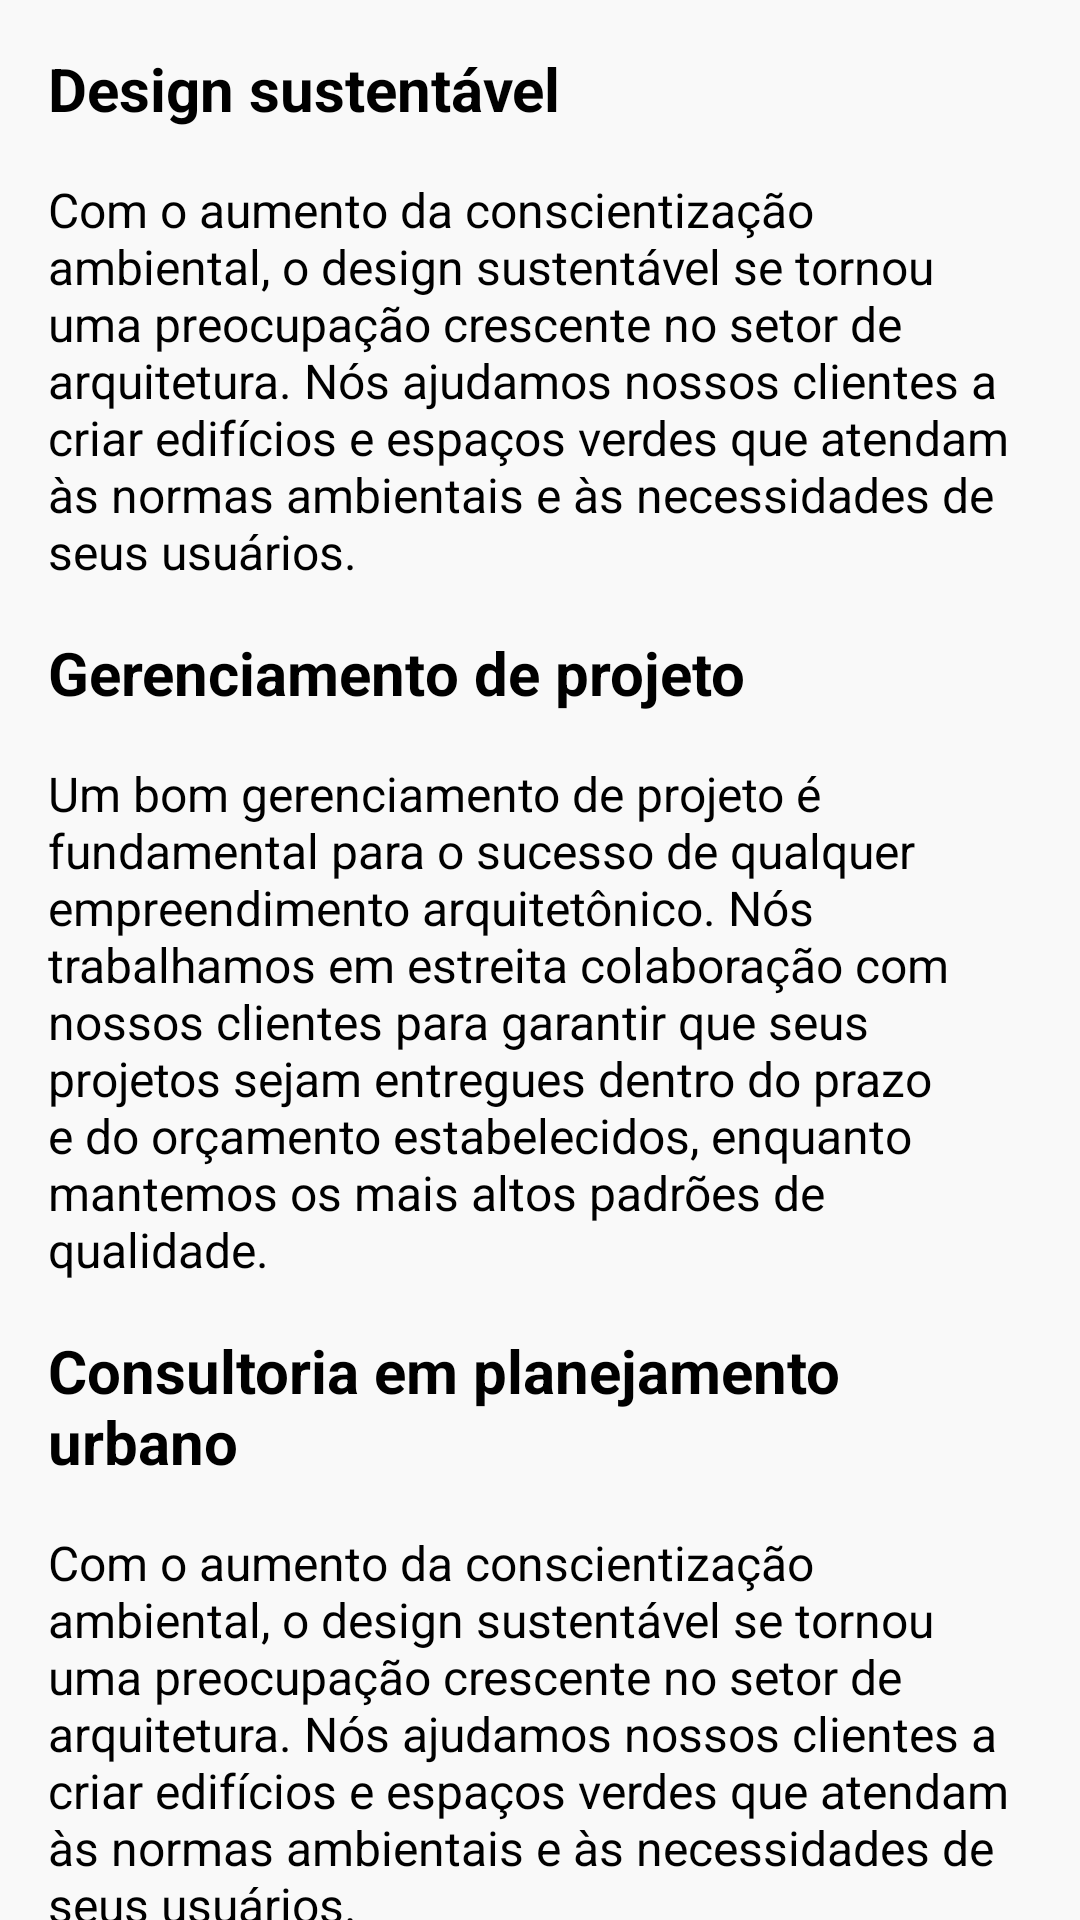

Reconstruct the res/layout file that produces this screen, plus the resources it refers to.
<!-- AndroidManifest.xml: application theme Theme.CuboConsultoria -->
<!-- res/layout/fragment_servicos.xml -->
<?xml version="1.0" encoding="utf-8"?>
<androidx.constraintlayout.widget.ConstraintLayout xmlns:android="http://schemas.android.com/apk/res/android"
    xmlns:app="http://schemas.android.com/apk/res-auto"
    xmlns:tools="http://schemas.android.com/tools"
    android:layout_width="match_parent"
    android:layout_height="match_parent"
    tools:context=".ui.servicos.ServicosFragment" >

    <TextView
        android:id="@+id/textView11"
        android:layout_width="0dp"
        android:layout_height="wrap_content"
        android:layout_marginStart="16dp"
        android:layout_marginTop="16dp"
        android:layout_marginEnd="16dp"
        android:text="Com o aumento da conscientização ambiental, o design sustentável se tornou uma preocupação crescente no setor de arquitetura. Nós ajudamos nossos clientes a criar edifícios e espaços verdes que atendam às normas ambientais e às necessidades de seus usuários."
        android:textColor="@color/textView_color"
        android:textSize="16sp"
        app:layout_constraintEnd_toEndOf="parent"
        app:layout_constraintHorizontal_bias="0.0"
        app:layout_constraintStart_toStartOf="parent"
        app:layout_constraintTop_toBottomOf="@+id/textView12" />

    <TextView
        android:id="@+id/textView12"
        android:layout_width="0dp"
        android:layout_height="wrap_content"
        android:layout_marginStart="16dp"
        android:layout_marginTop="16dp"
        android:layout_marginEnd="16dp"
        android:text="Consultoria em planejamento urbano"
        android:textColor="@color/textView_color"
        android:textSize="20sp"
        android:textStyle="bold"
        app:layout_constraintEnd_toEndOf="parent"
        app:layout_constraintHorizontal_bias="0.0"
        app:layout_constraintStart_toStartOf="parent"
        app:layout_constraintTop_toBottomOf="@+id/textView7" />

    <TextView
        android:id="@+id/textView3"
        android:layout_width="0dp"
        android:layout_height="wrap_content"
        android:layout_marginStart="16dp"
        android:layout_marginTop="16dp"
        android:layout_marginEnd="16dp"
        android:text="Design sustentável "
        android:textColor="@color/textView_color"
        android:textSize="20sp"
        android:textStyle="bold"
        app:layout_constraintEnd_toEndOf="parent"
        app:layout_constraintStart_toStartOf="parent"
        app:layout_constraintTop_toTopOf="parent" />

    <TextView
        android:id="@+id/textView6"
        android:layout_width="0dp"
        android:layout_height="wrap_content"
        android:layout_marginStart="16dp"
        android:layout_marginTop="16dp"
        android:layout_marginEnd="16dp"
        android:text="Com o aumento da conscientização ambiental, o design sustentável se tornou uma preocupação crescente no setor de arquitetura. Nós ajudamos nossos clientes a criar edifícios e espaços verdes que atendam às normas ambientais e às necessidades de seus usuários."
        android:textColor="@color/textView_color"
        android:textSize="16sp"
        app:layout_constraintEnd_toEndOf="parent"
        app:layout_constraintStart_toStartOf="parent"
        app:layout_constraintTop_toBottomOf="@+id/textView3" />

    <TextView
        android:id="@+id/textView7"
        android:layout_width="0dp"
        android:layout_height="wrap_content"
        android:layout_marginStart="16dp"
        android:layout_marginTop="16dp"
        android:layout_marginEnd="16dp"
        android:text="Um bom gerenciamento de projeto é fundamental para o sucesso de qualquer empreendimento arquitetônico. Nós trabalhamos em estreita colaboração com nossos clientes para garantir que seus projetos sejam entregues dentro do prazo e do orçamento estabelecidos, enquanto mantemos os mais altos padrões de qualidade."
        android:textColor="@color/textView_color"
        android:textSize="16sp"
        app:layout_constraintEnd_toEndOf="parent"
        app:layout_constraintHorizontal_bias="0.0"
        app:layout_constraintStart_toStartOf="parent"
        app:layout_constraintTop_toBottomOf="@+id/textView8" />

    <TextView
        android:id="@+id/textView8"
        android:layout_width="0dp"
        android:layout_height="wrap_content"
        android:layout_marginStart="16dp"
        android:layout_marginTop="16dp"
        android:layout_marginEnd="16dp"
        android:text="Gerenciamento de projeto"
        android:textColor="@color/textView_color"
        android:textSize="20sp"
        android:textStyle="bold"
        app:layout_constraintEnd_toEndOf="parent"
        app:layout_constraintHorizontal_bias="0.0"
        app:layout_constraintStart_toStartOf="parent"
        app:layout_constraintTop_toBottomOf="@+id/textView6" />
</androidx.constraintlayout.widget.ConstraintLayout>
<!-- resources referenced by this layout -->
<resources>
  <color name="textView_color">#000000</color>
  <style name="Theme.CuboConsultoria" parent="Theme.MaterialComponents.DayNight.DarkActionBar">
          
          <item name="colorPrimary">@color/purple_500</item>
          <item name="colorPrimaryVariant">@color/purple_700</item>
          <item name="colorOnPrimary">@color/white</item>
          
          <item name="colorSecondary">@color/teal_200</item>
          <item name="colorSecondaryVariant">@color/teal_700</item>
          <item name="colorOnSecondary">@color/black</item>
          
          <item name="android:statusBarColor">?attr/colorPrimaryVariant</item>
          
          <item name="android:colorBackground">@color/background</item>
      </style>
  <color name="purple_500">#17191A</color>
  <color name="purple_700">#17191A</color>
  <color name="white">#FFFFFFFF</color>
  <color name="teal_200">#FF03DAC5</color>
  <color name="teal_700">#FF018786</color>
  <color name="black">#FF000000</color>
  <color name="background">#f9f9f9</color>
</resources>
